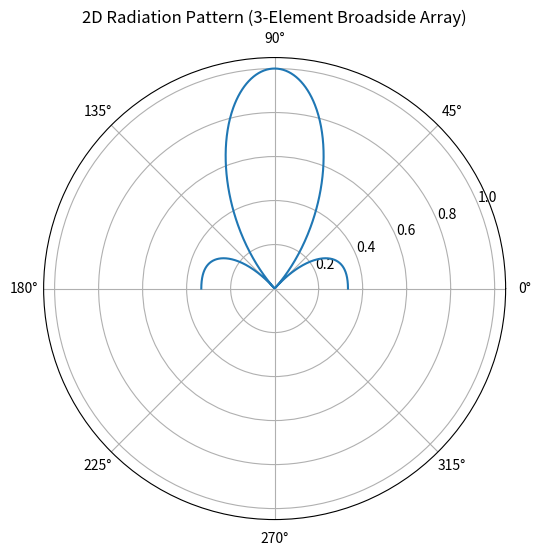

The script that saved this image:
# Broadside Array Antenna (3-Element)

import numpy as np
import matplotlib.pyplot as plt

# Parameters
lam = 1
d = lam / 2
k = 2 * np.pi / lam
N = 3                 # Number of elements

# Angle range
theta = np.linspace(0, np.pi, 1000)

# Array Factor
AF = np.zeros_like(theta, dtype=complex)

for n in range(N):
    AF += np.exp(1j * n * k * d * np.cos(theta))

# Normalize
AF_mag = np.abs(AF)
AF_mag = AF_mag / np.max(AF_mag)

# Plot
plt.figure(figsize=(6, 6))

ax = plt.subplot(111, projection='polar')
ax.plot(theta, AF_mag)

ax.set_title("2D Radiation Pattern (3-Element Broadside Array)")

plt.show()
